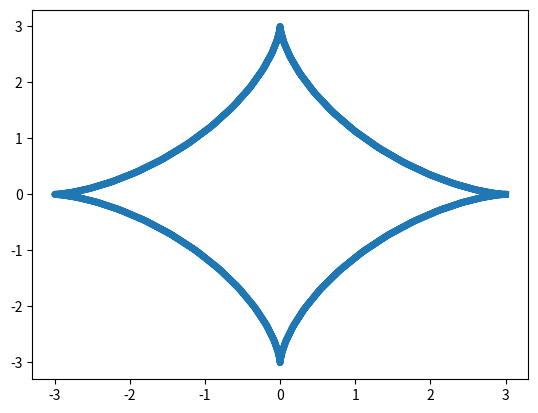

Here is the Python script that generated this plot:
import matplotlib.pyplot as plt
import numpy as np
R=3
t=np.arange(-2*np.pi, 2*np.pi,0.1) 
x=R*(np.cos(t)**3)
y=R*(np.sin(t)**3)

plt.plot(x,y, linestyle = "-", linewidth = 5)
plt.show()

